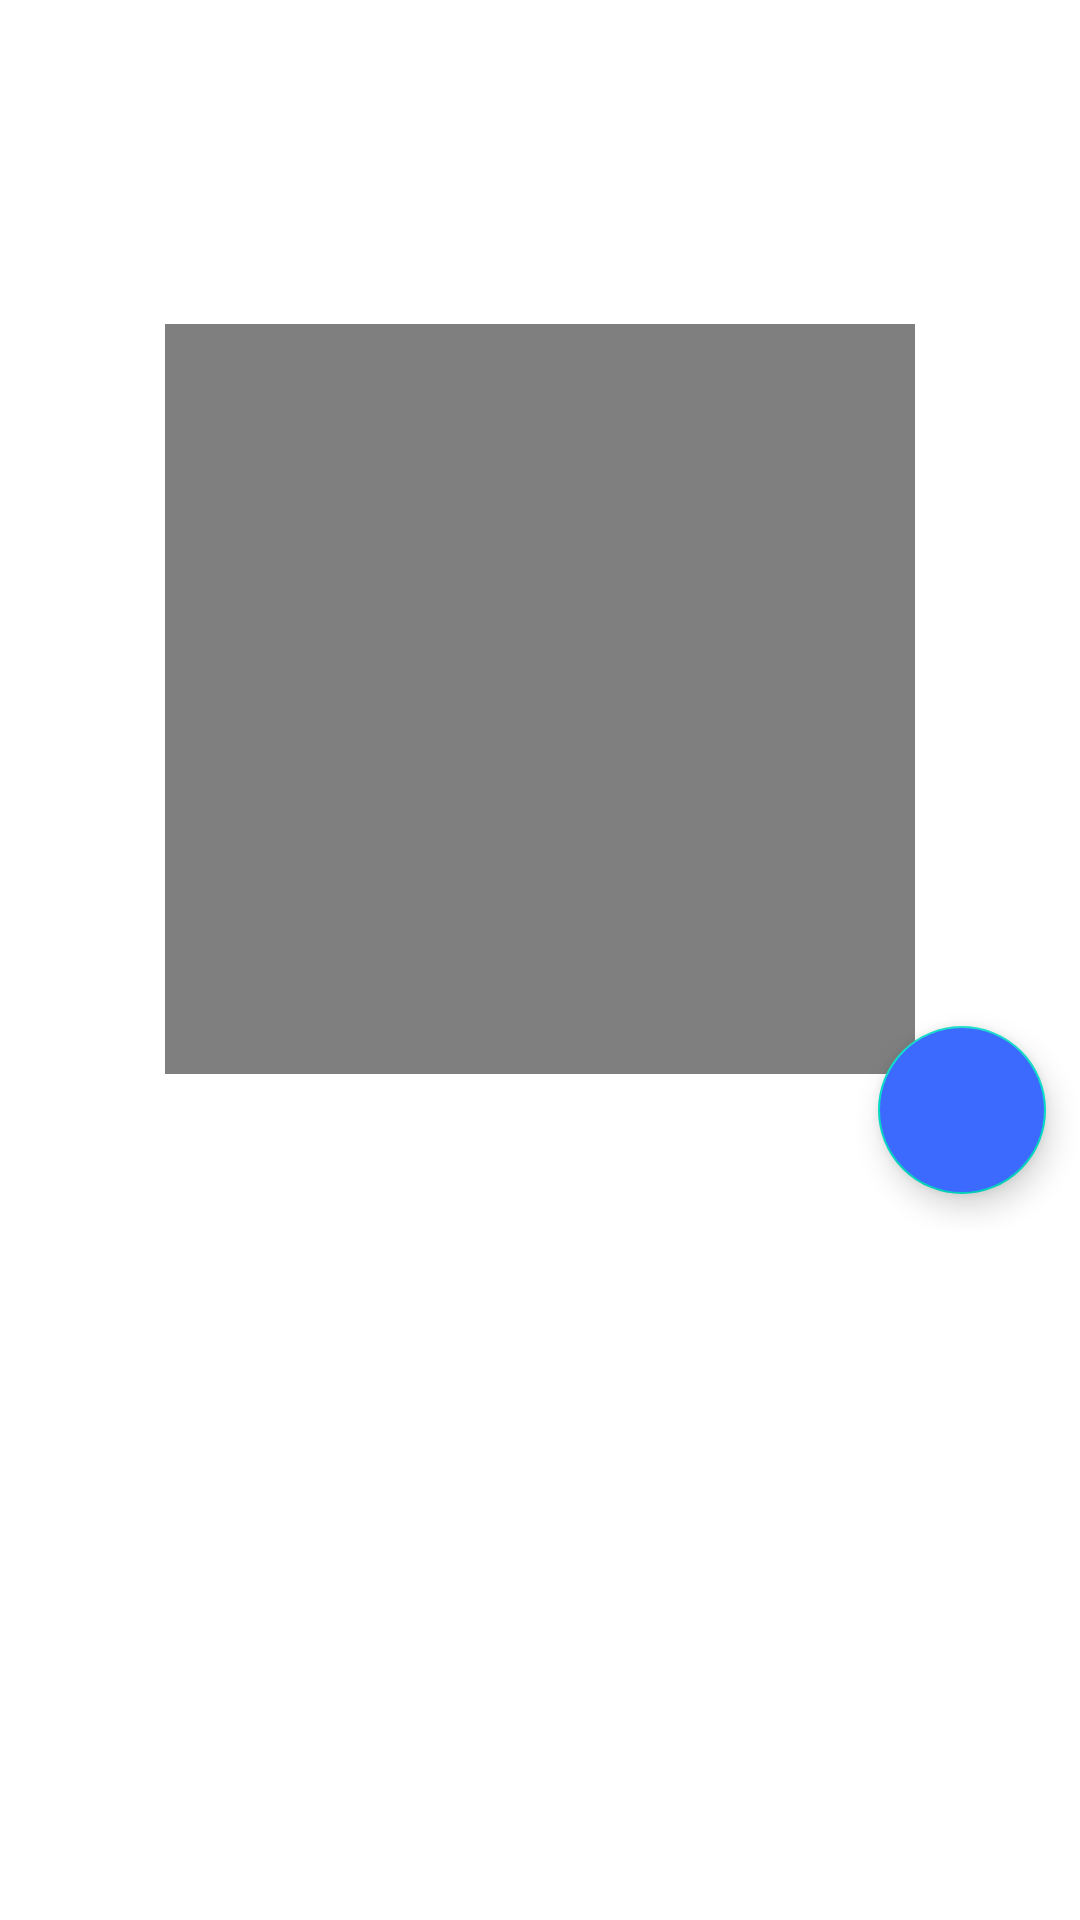

Produce the Android XML layout that renders to this screen, including the resource entries it uses.
<!-- AndroidManifest.xml: application theme Theme.UIReferences -->
<!-- res/layout/fragment_donut.xml -->
<?xml version="1.0" encoding="utf-8"?>
<layout xmlns:android="http://schemas.android.com/apk/res/android"
    xmlns:tools="http://schemas.android.com/tools"
    xmlns:app="http://schemas.android.com/apk/res-auto">

    <data>
        <variable
            name="donutViewModel"
            type="com.pinkcloud.uireferences.screens.donutview.DonutViewModel" />
    </data>

    <androidx.constraintlayout.widget.ConstraintLayout
        android:layout_width="match_parent"
        android:layout_height="match_parent"
        tools:context=".screens.donutview.DonutFragment">

        <androidx.appcompat.widget.Toolbar
            android:id="@+id/tool_bar"
            app:layout_constraintTop_toTopOf="parent"
            android:layout_width="match_parent"
            android:layout_height="?attr/actionBarSize">

            <ImageView
                android:id="@+id/arrow_back_view"
                android:layout_width="wrap_content"
                android:layout_height="wrap_content"
                android:src="@drawable/ic_arrow_back"
                app:tint="?attr/colorOnPrimary"/>
            
        </androidx.appcompat.widget.Toolbar>

        <ScrollView
            android:layout_width="match_parent"
            android:layout_height="0dp"
            app:layout_constraintTop_toBottomOf="@id/tool_bar"
            app:layout_constraintBottom_toBottomOf="parent">

            <androidx.constraintlayout.widget.ConstraintLayout
                android:layout_width="match_parent"
                android:layout_height="wrap_content">

                <com.pinkcloud.uireferences.screens.donutview.DonutView
                    android:id="@+id/donut_view"
                    android:layout_width="@dimen/donut_width"
                    android:layout_height="@dimen/donut_width"
                    android:layout_marginVertical="@dimen/donut_top_margin"
                    app:layout_constraintTop_toTopOf="parent"
                    app:layout_constraintStart_toStartOf="parent"
                    app:layout_constraintEnd_toEndOf="parent"
                    android:padding="200dp"/>

                <androidx.recyclerview.widget.RecyclerView
                    android:id="@+id/mission_list_view"
                    android:layout_width="match_parent"
                    android:layout_height="wrap_content"
                    android:layout_marginVertical="@dimen/donut_top_margin"
                    app:layout_constraintTop_toBottomOf="@id/donut_view"
                    app:layoutManager="androidx.recyclerview.widget.LinearLayoutManager" />

                <com.google.android.material.floatingactionbutton.FloatingActionButton
                    android:id="@+id/add_mission_fab"
                    android:layout_width="@dimen/create_mission_button_width"
                    android:layout_height="@dimen/create_mission_button_width"
                    app:layout_constraintBottom_toTopOf="@id/mission_list_view"
                    app:layout_constraintStart_toEndOf="@id/donut_view"
                    app:layout_constraintEnd_toEndOf="parent"
                    android:backgroundTint="@color/toss_blue_4"
                    android:src="@drawable/ic_add"
                    android:onClick="@{() -> donutViewModel.insertMission()}"
                    android:layout_marginBottom="@dimen/create_mission_button_margin_bottom"
                    android:layout_marginRight="24dp"/>

            </androidx.constraintlayout.widget.ConstraintLayout>

        </ScrollView>

    </androidx.constraintlayout.widget.ConstraintLayout>
</layout>
<!-- resources referenced by this layout -->
<resources>
  <color name="toss_blue_4">#3D6AFE</color>
  <dimen name="create_mission_button_margin_bottom">12dp</dimen>
  <dimen name="create_mission_button_width">56dp</dimen>
  <dimen name="donut_top_margin">52dp</dimen>
  <dimen name="donut_width">250dp</dimen>
  <style name="Theme.UIReferences" parent="Theme.MaterialComponents.DayNight.NoActionBar">
          
          <item name="colorPrimary">@color/black</item>
          <item name="colorPrimaryVariant">@color/white</item>
          <item name="colorOnPrimary">@color/black</item>
          
          <item name="colorSecondary">@color/teal_200</item>
          <item name="colorSecondaryVariant">@color/teal_700</item>
          <item name="colorOnSecondary">@color/black</item>
          
          <item name="android:statusBarColor" tools:targetApi="l">?attr/colorPrimaryVariant</item>
          <item name="android:windowLightStatusBar">true</item>
          
      </style>
  <color name="black">#FF121212</color>
  <color name="white">#FFFFFFFF</color>
  <color name="teal_200">#FF03DAC5</color>
  <color name="teal_700">#FF018786</color>
</resources>
